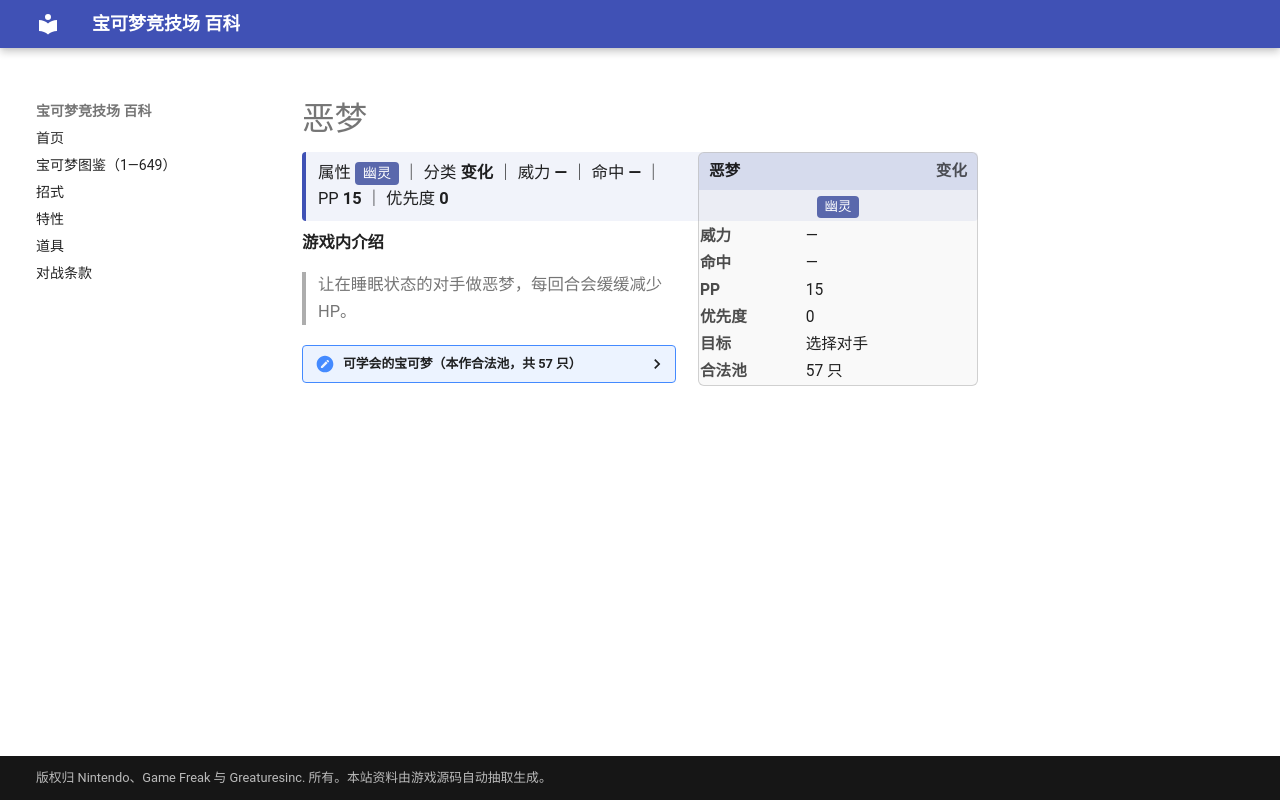

repository: nanmoboys/pkmn-arena-wiki · page: moves/恶梦/index.html · generator: mkdocs

# 恶梦

<div class="infobox">
<div class="ib-h"><span>恶梦</span><span class="ib-no">变化</span></div>
<div class="ib-ty"><span class="tp" style="background:#5A68AC">幽灵</span></div>
<table class="ib-t"><tr><th>威力</th><td>—</td></tr><tr><th>命中</th><td>—</td></tr><tr><th>PP</th><td>15</td></tr><tr><th>优先度</th><td>0</td></tr><tr><th>目标</th><td>选择对手</td></tr><tr><th>合法池</th><td>57 只</td></tr></table></div>
<div class="head-stat">属性 <span class="tp" style="background:#5A68AC">幽灵</span> ｜ 分类 <b>变化</b> ｜ 威力 <b>—</b> ｜ 命中 <b>—</b> ｜ PP <b>15</b> ｜ 优先度 <b>0</b></div>

**游戏内介绍**

> 让在睡眠状态的对手做恶梦，每回合会缓缓减少HP。

<details class="pool"><summary>可学会的宝可梦（本作合法池，共 57 只）</summary>

<p>巴大蝶、皮皮、皮可西、胖丁、胖可丁、喵喵、猫老大、凯西、勇基拉、胡地、呆呆兽、呆壳兽、鬼斯、鬼斯通、耿鬼、催眠貘、引梦貘人、蛋蛋、椰蛋树、大舌头、宝石海星、魔墙人偶、迷唇姐、拉普拉斯、多边兽、超梦、梦幻、咕咕、猫头夜鹰、皮宝宝、宝宝丁、天然雀、天然鸟、长尾怪手、太阳伊布、月亮伊布、黑暗鸦、呆呆王、梦妖、麒麟奇、土龙弟弟、狃拉、戴鲁比、黑鲁加、多边兽2型、惊角鹿、迷唇娃、班基拉斯、洛奇亚、凤王、时拉比、花岩怪、达克莱伊、食梦梦、梦梦蚀、哭哭面具、迭失棺</p>

</details>
